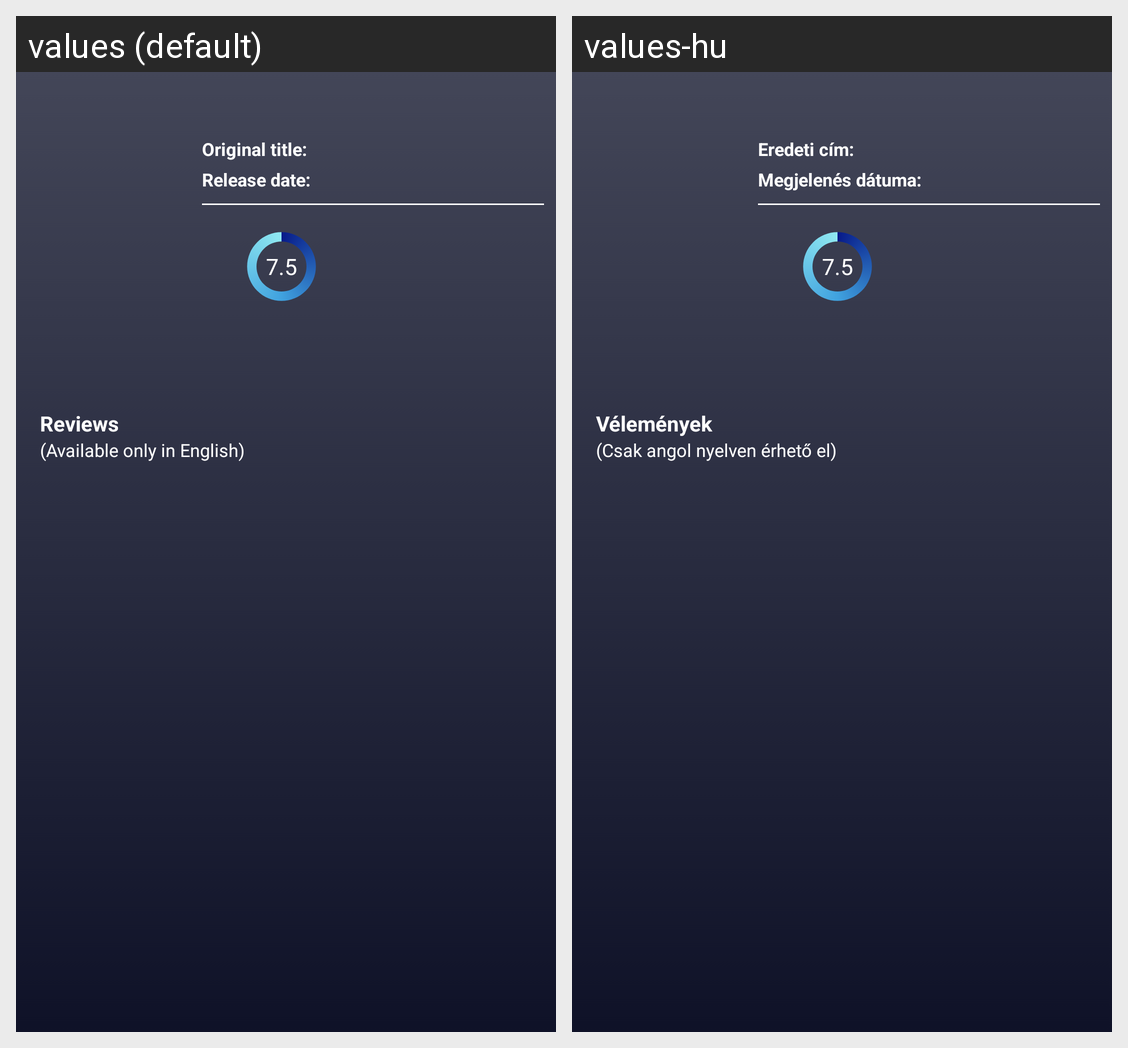

Translations of the strings shown on this Android screen, per locale in the grid:
Android screen res/layout/activity_details.xml rendered under 2 locales, left to right: values (default), values-hu. Device: Nexus 5 (rendered at 1080×1920; each locale shown at half size, 540×960, under a caption strip naming it); theme AppTheme.
Strings drawn on this screen, with the default value and each locale's value (text and hints the layout hard-codes, and strings that could not be matched under every locale, appear in the picture but are not listed):

original_title
  values: Original title:
  values-hu: Eredeti cím:

release_date
  values: Release date:
  values-hu: Megjelenés dátuma:

reviews
  values: Reviews
  values-hu: Vélemények

available_only_in_english
  values: (Available only in English)
  values-hu: (Csak angol nyelven érhető el)
